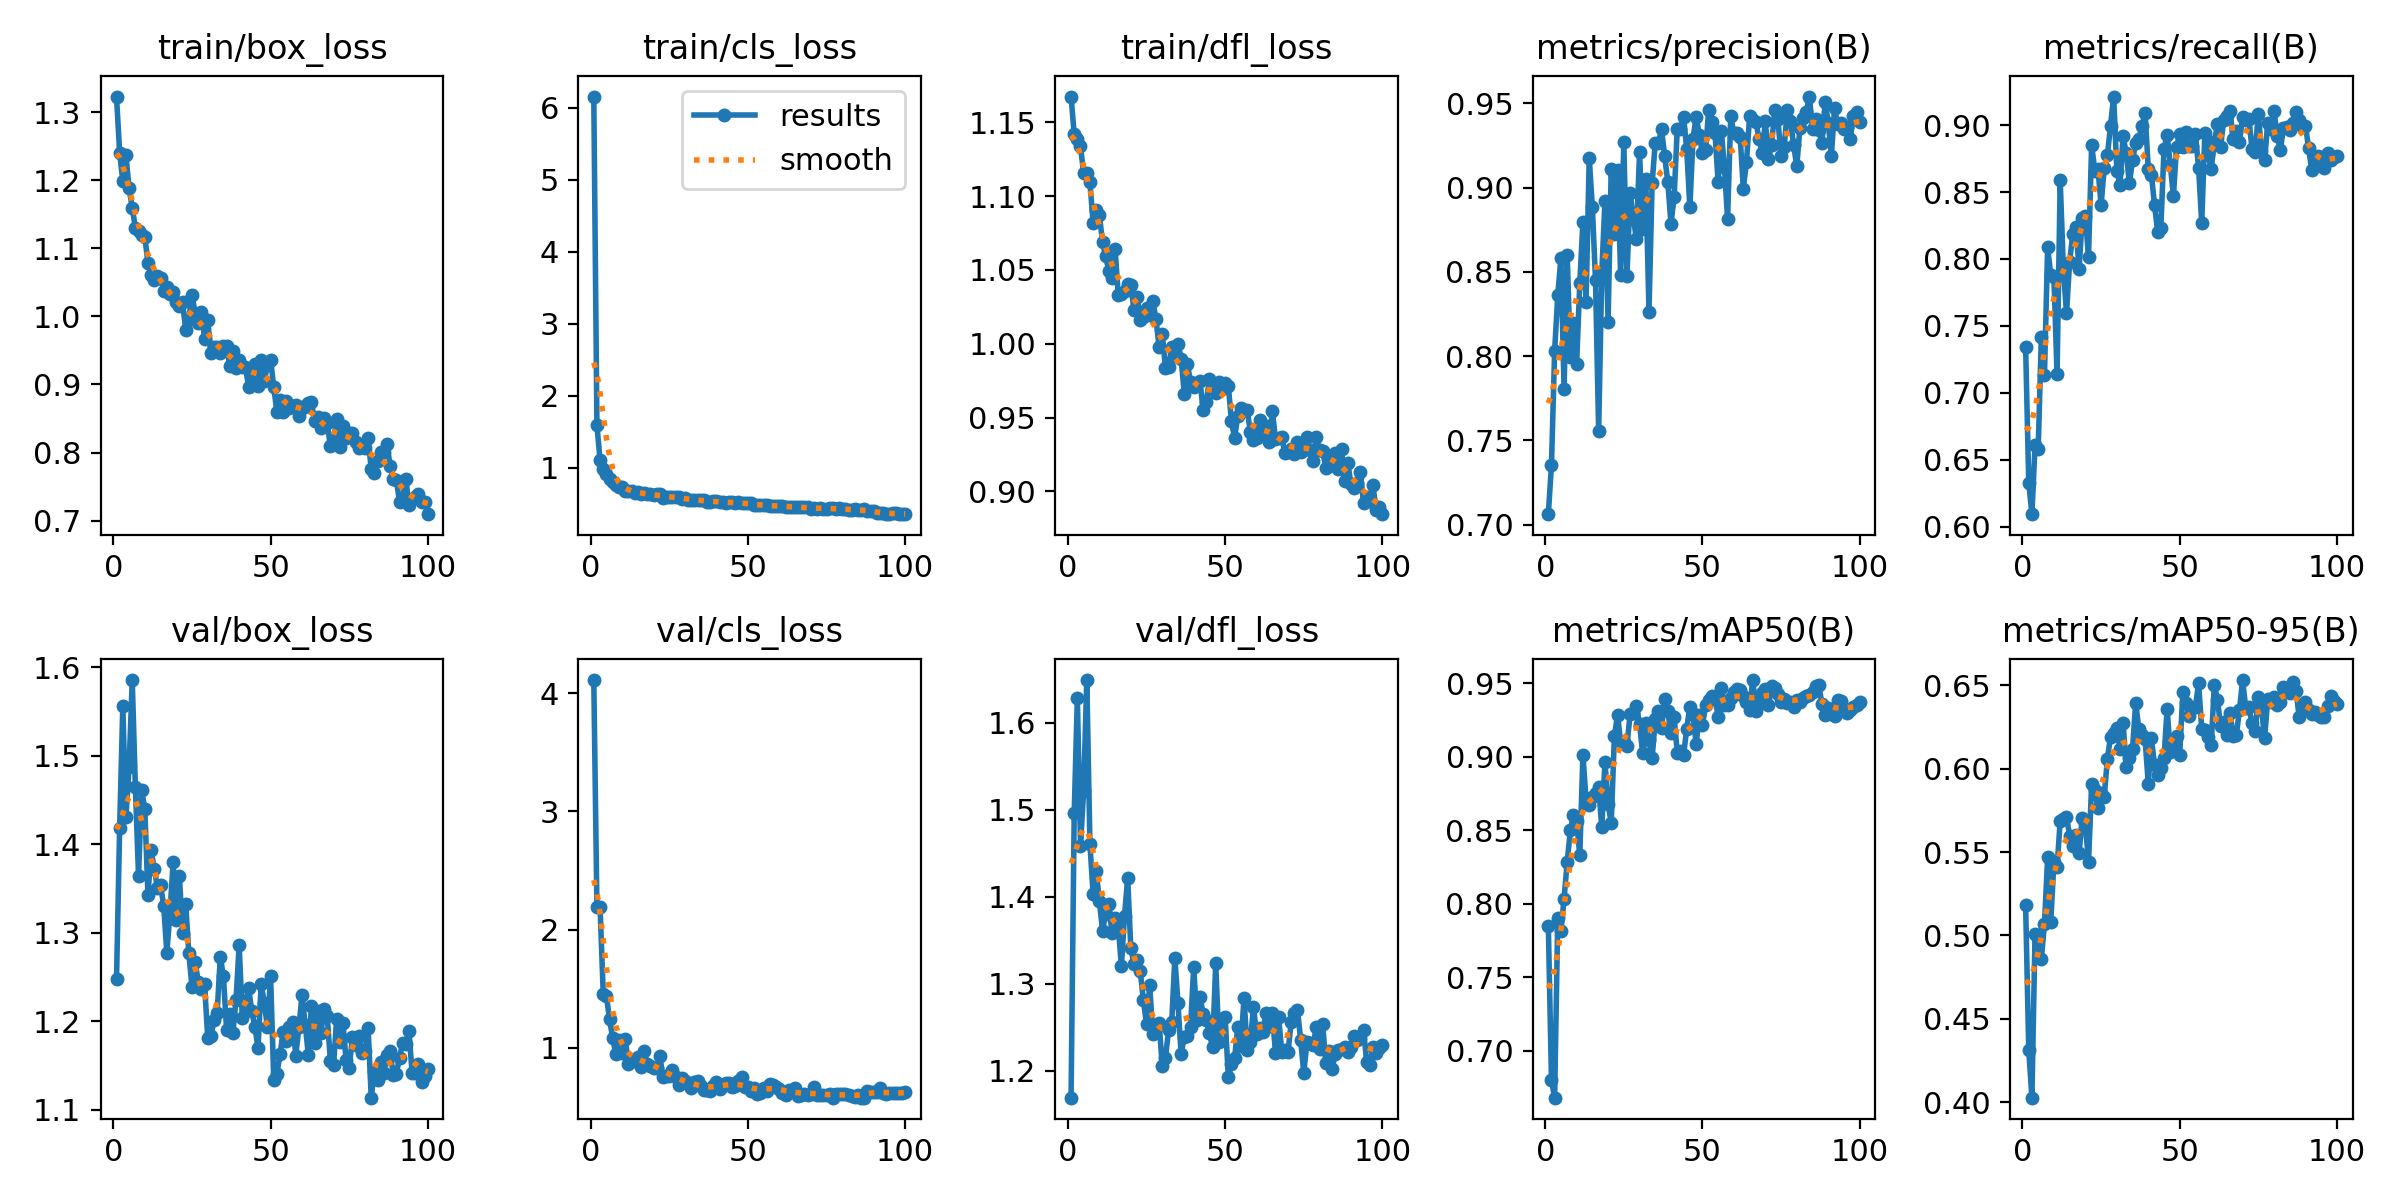

Data behind this chart, as committed beside it:
epoch, time, train/box_loss, train/cls_loss, train/dfl_loss, metrics/precision(B), metrics/recall(B), metrics/mAP50(B), metrics/mAP50-95(B), val/box_loss, val/cls_loss, val/dfl_loss, lr/pg0, lr/pg1, lr/pg2
1, 18.09, 1.323, 6.153, 1.167, 0.7062, 0.7346, 0.7848, 0.5184, 1.247, 4.112, 1.169, 0.0004078, 0.0004078, 0.0004078
2, 28.48, 1.24, 1.591, 1.142, 0.7356, 0.6326, 0.68, 0.4312, 1.419, 2.188, 1.496, 0.0008163, 0.0008163, 0.0008163
3, 38.8, 1.199, 1.106, 1.139, 0.803, 0.6093, 0.6682, 0.4027, 1.556, 2.192, 1.629, 0.001217, 0.001217, 0.001217
4, 49.41, 1.236, 0.9858, 1.134, 0.8361, 0.6607, 0.7904, 0.501, 1.431, 1.459, 1.459, 0.001213, 0.001213, 0.001213
5, 59.95, 1.188, 0.9105, 1.115, 0.8584, 0.6579, 0.7816, 0.4986, 1.487, 1.443, 1.522, 0.0012, 0.0012, 0.0012
6, 70.55, 1.159, 0.8428, 1.116, 0.7807, 0.7418, 0.8034, 0.4862, 1.586, 1.243, 1.649, 0.001188, 0.001188, 0.001188
7, 81.28, 1.13, 0.8043, 1.11, 0.8599, 0.7133, 0.8286, 0.5068, 1.464, 1.083, 1.461, 0.001176, 0.001176, 0.001176
8, 91.27, 1.125, 0.7665, 1.082, 0.7992, 0.809, 0.85, 0.5469, 1.364, 0.948, 1.403, 0.001163, 0.001163, 0.001163
9, 101.9, 1.12, 0.7308, 1.091, 0.8197, 0.7879, 0.8607, 0.5083, 1.461, 1.067, 1.429, 0.001151, 0.001151, 0.001151
10, 113.7, 1.116, 0.7388, 1.087, 0.7956, 0.7867, 0.8566, 0.5438, 1.44, 0.9559, 1.395, 0.001139, 0.001139, 0.001139
11, 124.2, 1.079, 0.6751, 1.069, 0.8434, 0.7138, 0.833, 0.5408, 1.342, 1.077, 1.361, 0.001126, 0.001126, 0.001126
12, 134.9, 1.061, 0.6774, 1.059, 0.8797, 0.859, 0.9017, 0.5689, 1.393, 0.8641, 1.38, 0.001114, 0.001114, 0.001114
13, 146.2, 1.053, 0.6858, 1.05, 0.8321, 0.7925, 0.8702, 0.5701, 1.372, 0.8948, 1.391, 0.001102, 0.001102, 0.001102
14, 157.3, 1.059, 0.6474, 1.045, 0.9177, 0.7595, 0.8671, 0.5711, 1.351, 0.89, 1.358, 0.001089, 0.001089, 0.001089
15, 168.1, 1.057, 0.6608, 1.064, 0.8884, 0.7978, 0.873, 0.5599, 1.354, 0.9223, 1.375, 0.001077, 0.001077, 0.001077
16, 178.4, 1.037, 0.6335, 1.033, 0.8451, 0.8189, 0.8756, 0.5538, 1.33, 0.8412, 1.366, 0.001064, 0.001064, 0.001064
17, 188.6, 1.043, 0.6535, 1.034, 0.7556, 0.8236, 0.8793, 0.56, 1.277, 0.9744, 1.32, 0.001052, 0.001052, 0.001052
18, 198.7, 1.033, 0.6412, 1.036, 0.8494, 0.7922, 0.8521, 0.5492, 1.322, 0.8597, 1.378, 0.00104, 0.00104, 0.00104
19, 208.8, 1.035, 0.636, 1.04, 0.8921, 0.8307, 0.8966, 0.5706, 1.38, 0.8454, 1.422, 0.001027, 0.001027, 0.001027
20, 219.1, 1.021, 0.6185, 1.04, 0.8205, 0.8322, 0.868, 0.5672, 1.314, 0.8321, 1.341, 0.001015, 0.001015, 0.001015
21, 229.4, 1.016, 0.6325, 1.023, 0.9114, 0.8013, 0.8552, 0.5438, 1.364, 0.8332, 1.322, 0.001002, 0.001002, 0.001002
22, 239.7, 1.021, 0.6354, 1.032, 0.8724, 0.8855, 0.914, 0.5909, 1.3, 0.9316, 1.328, 0.0009901, 0.0009901, 0.0009901
23, 250.6, 0.98, 0.5863, 1.016, 0.9103, 0.8656, 0.9286, 0.5871, 1.332, 0.7515, 1.314, 0.0009778, 0.0009778, 0.0009778
24, 260.3, 0.9967, 0.5927, 1.018, 0.848, 0.8675, 0.91, 0.5765, 1.276, 0.7584, 1.281, 0.0009654, 0.0009654, 0.0009654
25, 271.3, 1.031, 0.5916, 1.024, 0.927, 0.8402, 0.9102, 0.5852, 1.238, 0.7579, 1.253, 0.000953, 0.000953, 0.000953
26, 281.8, 1.005, 0.5983, 1.019, 0.8474, 0.8679, 0.9076, 0.5832, 1.267, 0.8149, 1.298, 0.0009406, 0.0009406, 0.0009406
27, 292, 0.9902, 0.5975, 1.029, 0.8969, 0.8774, 0.9291, 0.6058, 1.244, 0.7537, 1.242, 0.0009283, 0.0009283, 0.0009283
28, 302.9, 1.007, 0.6016, 1.017, 0.8824, 0.8996, 0.9298, 0.6192, 1.236, 0.6887, 1.249, 0.0009159, 0.0009159, 0.0009159
29, 313.5, 0.9669, 0.5664, 0.9977, 0.8697, 0.9214, 0.9349, 0.6215, 1.242, 0.7438, 1.255, 0.0009035, 0.0009035, 0.0009035
30, 324.3, 0.9952, 0.5882, 1.007, 0.9212, 0.8661, 0.9222, 0.6244, 1.181, 0.7187, 1.205, 0.0008911, 0.0008911, 0.0008911
31, 335.2, 0.9466, 0.55, 0.9837, 0.8754, 0.8555, 0.9025, 0.612, 1.183, 0.7021, 1.214, 0.0008787, 0.0008787, 0.0008787
32, 346.8, 0.9548, 0.5571, 0.9843, 0.9051, 0.892, 0.923, 0.6274, 1.201, 0.6607, 1.246, 0.0008664, 0.0008664, 0.0008664
33, 357.5, 0.9545, 0.5552, 0.998, 0.8264, 0.8789, 0.9116, 0.6012, 1.209, 0.7127, 1.255, 0.000854, 0.000854, 0.000854
34, 367.8, 0.9459, 0.5548, 0.9917, 0.9025, 0.8566, 0.899, 0.6066, 1.273, 0.72, 1.33, 0.0008416, 0.0008416, 0.0008416
35, 378, 0.9571, 0.5514, 1, 0.9267, 0.8738, 0.9257, 0.6118, 1.25, 0.678, 1.277, 0.0008293, 0.0008293, 0.0008293
36, 387.3, 0.9567, 0.553, 0.99, 0.9265, 0.8864, 0.9315, 0.6396, 1.19, 0.6432, 1.219, 0.0008169, 0.0008169, 0.0008169
37, 397.5, 0.9269, 0.5298, 0.9659, 0.9346, 0.8893, 0.9194, 0.6238, 1.208, 0.6469, 1.239, 0.0008045, 0.0008045, 0.0008045
38, 407, 0.9498, 0.5319, 0.9861, 0.9187, 0.8996, 0.9392, 0.6205, 1.186, 0.6316, 1.24, 0.0007921, 0.0007921, 0.0007921
39, 417.1, 0.9236, 0.5402, 0.9742, 0.9031, 0.9092, 0.931, 0.6176, 1.224, 0.6772, 1.251, 0.0007797, 0.0007797, 0.0007797
40, 427.2, 0.9358, 0.5388, 0.9708, 0.8786, 0.8674, 0.916, 0.591, 1.285, 0.7071, 1.319, 0.0007674, 0.0007674, 0.0007674
41, 436.6, 0.9249, 0.5204, 0.9734, 0.8944, 0.863, 0.927, 0.6181, 1.204, 0.6545, 1.258, 0.000755, 0.000755, 0.000755
42, 446.6, 0.9257, 0.53, 0.9749, 0.9351, 0.8401, 0.9029, 0.602, 1.221, 0.6801, 1.284, 0.0007426, 0.0007426, 0.0007426
43, 456.5, 0.8964, 0.5074, 0.9552, 0.9347, 0.8203, 0.9041, 0.5964, 1.237, 0.7034, 1.266, 0.0007302, 0.0007302, 0.0007302
44, 466.5, 0.9101, 0.5218, 0.9604, 0.9421, 0.823, 0.9011, 0.6002, 1.212, 0.6991, 1.258, 0.0007179, 0.0007179, 0.0007179
45, 476.8, 0.9304, 0.5323, 0.976, 0.923, 0.8818, 0.9192, 0.6064, 1.193, 0.6722, 1.243, 0.0007055, 0.0007055, 0.0007055
46, 487.2, 0.8984, 0.5125, 0.9718, 0.8885, 0.8927, 0.9341, 0.6358, 1.169, 0.6788, 1.227, 0.0006931, 0.0006931, 0.0006931
47, 497.4, 0.9359, 0.5222, 0.9668, 0.929, 0.8702, 0.929, 0.61, 1.242, 0.722, 1.323, 0.0006808, 0.0006808, 0.0006808
48, 507.9, 0.9051, 0.5078, 0.9741, 0.9423, 0.8473, 0.9086, 0.613, 1.22, 0.7528, 1.233, 0.0006684, 0.0006684, 0.0006684
49, 517.5, 0.9286, 0.5131, 0.9693, 0.9316, 0.8837, 0.9282, 0.6194, 1.193, 0.665, 1.259, 0.000656, 0.000656, 0.000656
50, 527.5, 0.9362, 0.5104, 0.9736, 0.9204, 0.8933, 0.9218, 0.6082, 1.25, 0.6723, 1.261, 0.0006436, 0.0006436, 0.0006436
51, 537.3, 0.8962, 0.5081, 0.9716, 0.9223, 0.8837, 0.9354, 0.6458, 1.133, 0.6317, 1.193, 0.0006312, 0.0006312, 0.0006312
52, 547.4, 0.8596, 0.4819, 0.9477, 0.9462, 0.8947, 0.9388, 0.6396, 1.141, 0.6614, 1.208, 0.0006189, 0.0006189, 0.0006189
53, 556.9, 0.8766, 0.4877, 0.9361, 0.9391, 0.8846, 0.9414, 0.6315, 1.162, 0.6106, 1.215, 0.0006065, 0.0006065, 0.0006065
54, 566.5, 0.8593, 0.484, 0.9512, 0.9324, 0.8841, 0.941, 0.6364, 1.188, 0.6171, 1.25, 0.0005941, 0.0005941, 0.0005941
55, 577.2, 0.8753, 0.4789, 0.9567, 0.9031, 0.8933, 0.9269, 0.6369, 1.178, 0.6604, 1.228, 0.0005818, 0.0005818, 0.0005818
56, 587.2, 0.8648, 0.4814, 0.9554, 0.9338, 0.8683, 0.9473, 0.6513, 1.194, 0.6392, 1.284, 0.0005694, 0.0005694, 0.0005694
57, 597, 0.8684, 0.474, 0.9554, 0.9122, 0.8267, 0.9352, 0.624, 1.199, 0.6945, 1.224, 0.000557, 0.000557, 0.000557
58, 607.4, 0.8697, 0.4739, 0.9404, 0.8814, 0.8941, 0.9356, 0.6234, 1.161, 0.6872, 1.233, 0.0005446, 0.0005446, 0.0005446
59, 617.5, 0.854, 0.4714, 0.9351, 0.9426, 0.8784, 0.94, 0.6188, 1.193, 0.6664, 1.273, 0.0005322, 0.0005322, 0.0005322
60, 628.2, 0.8665, 0.4781, 0.9364, 0.9322, 0.8672, 0.9444, 0.6142, 1.23, 0.6557, 1.242, 0.0005199, 0.0005199, 0.0005199
... 40 more rows
